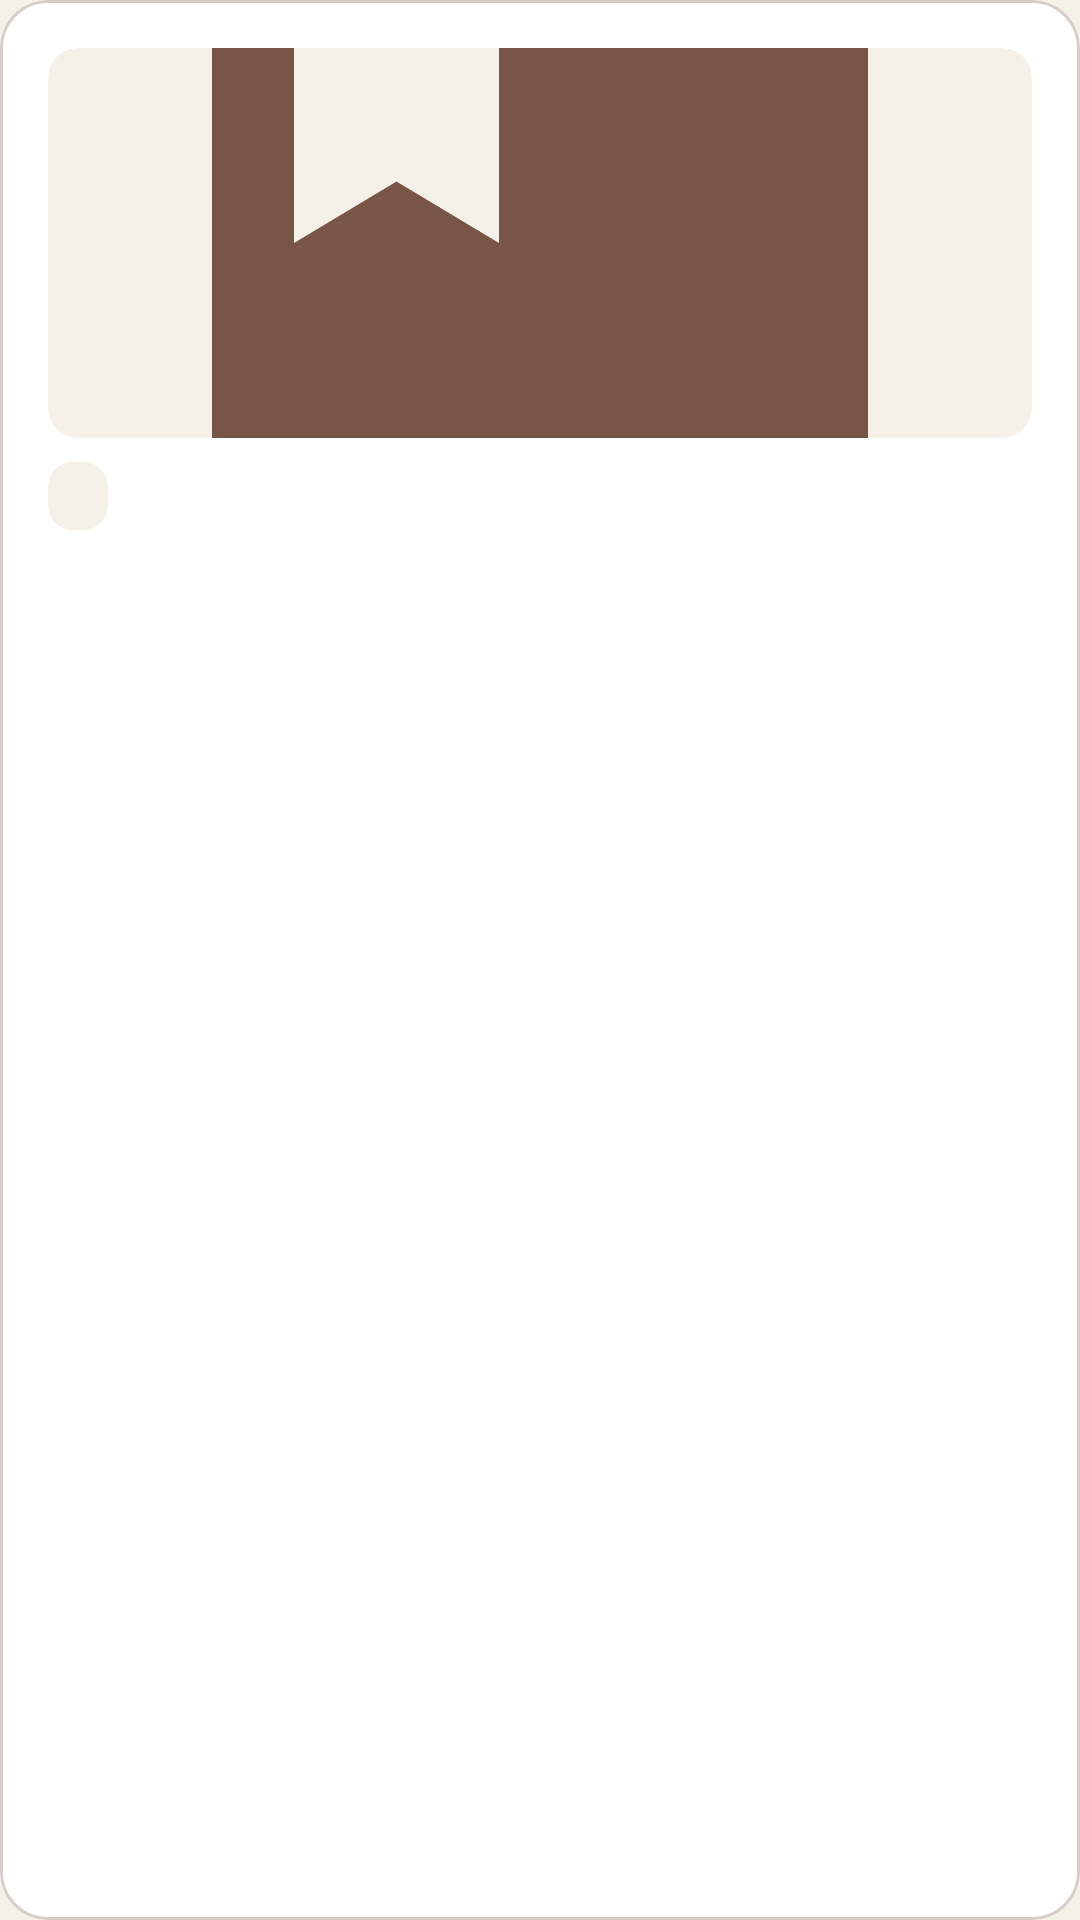

Here is an Android app screen rendered from its layout file. Give the layout XML and the strings, colors and styles it references.
<!-- AndroidManifest.xml: application theme Theme.BookStore -->
<!-- res/layout/book_card.xml -->
<?xml version="1.0" encoding="utf-8"?>
<com.google.android.material.card.MaterialCardView
    xmlns:android="http://schemas.android.com/apk/res/android"
    xmlns:app="http://schemas.android.com/apk/res-auto"
    android:layout_width="match_parent"
    android:layout_height="wrap_content"
    android:layout_margin="6dp"
    app:cardBackgroundColor="@color/white"
    app:cardCornerRadius="16dp"
    app:cardElevation="0dp"
    app:strokeColor="@color/border"
    app:strokeWidth="1dp">

    <androidx.constraintlayout.widget.ConstraintLayout
        android:layout_width="match_parent"
        android:layout_height="wrap_content"
        android:padding="16dp">

        <com.google.android.material.card.MaterialCardView
            android:id="@+id/cardBookImage"
            android:layout_width="0dp"
            android:layout_height="130dp"
            app:cardBackgroundColor="@color/background"
            app:cardCornerRadius="10dp"
            app:cardElevation="0dp"
            app:layout_constraintEnd_toEndOf="parent"
            app:layout_constraintStart_toStartOf="parent"
            app:layout_constraintTop_toTopOf="parent"
            app:strokeWidth="0dp">

            <ImageView
                android:id="@+id/bookImage"
                android:layout_width="match_parent"
                android:layout_height="match_parent"
                android:scaleType="centerCrop"
                android:src="@drawable/ic_book_placeholder" />
        </com.google.android.material.card.MaterialCardView>

        <com.google.android.material.card.MaterialCardView
            android:id="@+id/cardCategoryBadge"
            android:layout_width="wrap_content"
            android:layout_height="wrap_content"
            android:layout_marginTop="8dp"
            app:cardBackgroundColor="@color/background"
            app:cardCornerRadius="8dp"
            app:cardElevation="0dp"
            app:layout_constraintStart_toStartOf="parent"
            app:layout_constraintTop_toBottomOf="@id/cardBookImage"
            app:strokeWidth="0dp">

            <TextView
                android:id="@+id/bookCategoryBadge"
                android:layout_width="wrap_content"
                android:layout_height="wrap_content"
                android:paddingHorizontal="10dp"
                android:paddingVertical="4dp"
                android:textColor="@color/primary_dark"
                android:textSize="11sp"
                android:textStyle="bold" />
        </com.google.android.material.card.MaterialCardView>

        <TextView
            android:id="@+id/bookTitle"
            android:layout_width="0dp"
            android:layout_height="wrap_content"
            android:layout_marginTop="6dp"
            android:ellipsize="end"
            android:maxLines="2"
            android:textColor="@color/text_primary"
            android:textSize="16sp"
            android:textStyle="bold"
            app:layout_constraintEnd_toEndOf="parent"
            app:layout_constraintStart_toStartOf="parent"
            app:layout_constraintTop_toBottomOf="@id/cardCategoryBadge" />

        <TextView
            android:id="@+id/bookAuthor"
            android:layout_width="0dp"
            android:layout_height="wrap_content"
            android:layout_marginTop="2dp"
            android:ellipsize="end"
            android:maxLines="1"
            android:textColor="@color/text_secondary"
            android:textSize="13sp"
            app:layout_constraintEnd_toEndOf="parent"
            app:layout_constraintStart_toStartOf="parent"
            app:layout_constraintTop_toBottomOf="@id/bookTitle" />

        <TextView
            android:id="@+id/bookCondition"
            android:layout_width="0dp"
            android:layout_height="wrap_content"
            android:layout_marginTop="4dp"
            android:alpha="0.85"
            android:textColor="@color/text_secondary"
            android:textSize="12sp"
            app:layout_constraintEnd_toEndOf="parent"
            app:layout_constraintStart_toStartOf="parent"
            app:layout_constraintTop_toBottomOf="@id/bookAuthor" />

        <TextView
            android:id="@+id/bookPrice"
            android:layout_width="wrap_content"
            android:layout_height="wrap_content"
            android:layout_marginTop="8dp"
            android:textColor="@color/primary_dark"
            android:textSize="15sp"
            android:textStyle="bold"
            app:layout_constraintStart_toStartOf="parent"
            app:layout_constraintTop_toBottomOf="@id/bookCondition" />

    </androidx.constraintlayout.widget.ConstraintLayout>
</com.google.android.material.card.MaterialCardView>
<!-- resources referenced by this layout -->
<resources>
  <color name="background">#F5F0E8</color>
  <color name="border">#D7CCC8</color>
  <color name="primary_dark">#3E2723</color>
  <color name="text_primary">#2D2420</color>
  <color name="text_secondary">#756A64</color>
  <color name="white">#FFFFFFFF</color>
  <!-- drawable ic_book_placeholder (drawable) -->
  <vector xmlns:android="http://schemas.android.com/apk/res/android" android:height="24dp" android:tint="@color/primary" android:viewportHeight="24" android:viewportWidth="24" android:width="24dp">
        
      <path android:fillColor="@color/primary" android:pathData="M18,2H6c-1.1,0 -2,0.9 -2,2v16c0,1.1 0.9,2 2,2h12c1.1,0 2,-0.9 2,-2V4c0,-1.1 -0.9,-2 -2,-2zM6,4h5v8l-2.5,-1.5L6,12V4z"/>
      
  </vector>
  <style name="Theme.BookStore" parent="Base.Theme.BookStore" />
  <color name="primary">#795548</color>
  <style name="Base.Theme.BookStore" parent="Theme.Material3.DayNight.NoActionBar">
  
          <item name="colorPrimary">@color/primary</item>
          <item name="colorOnPrimary">@color/on_primary</item>
  
          <item name="colorSecondary">@color/secondary</item>
          <item name="colorOnSecondary">@color/on_secondary</item>
  
          <item name="colorSecondaryContainer">@color/primary</item>
          <item name="colorOnSecondaryContainer">@color/white</item>
  
          <item name="android:colorBackground">@color/background</item>
          <item name="colorSurface">@color/surface</item>
          <item name="colorOnSurface">@color/text_primary</item>
  
          <item name="colorError">@color/error</item>
  
      </style>
  <color name="on_primary">#FFFFFF</color>
  <color name="secondary">#A1887F</color>
  <color name="on_secondary">#FFFFFF</color>
  <color name="surface">#FFFFFF</color>
  <color name="error">#B3261E</color>
</resources>
